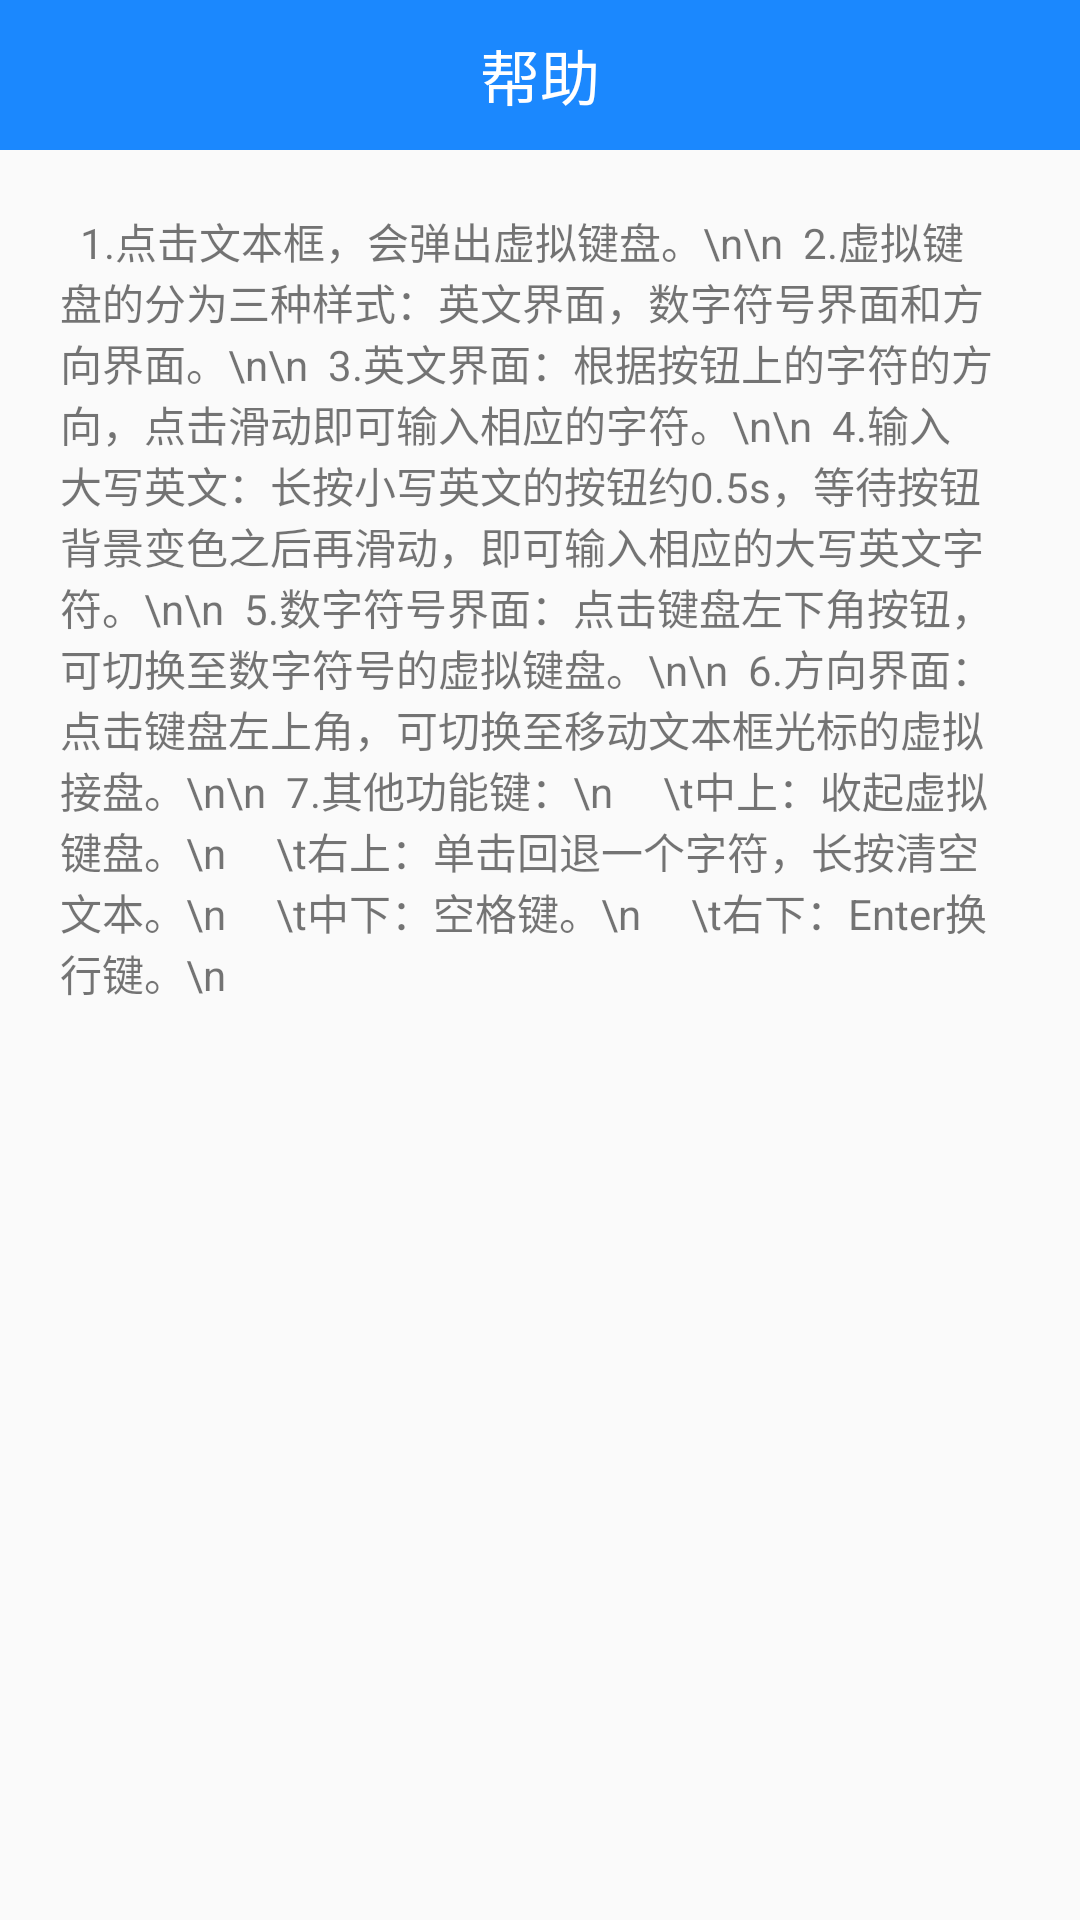

The Android layout XML behind this screen, and the referenced resources:
<!-- AndroidManifest.xml: application theme AppTheme -->
<!-- res/layout/help.xml -->
<?xml version="1.0" encoding="utf-8"?>
<LinearLayout xmlns:android="http://schemas.android.com/apk/res/android"
    android:orientation="vertical"
    android:layout_width="match_parent"
    android:layout_height="match_parent">

    
    <LinearLayout
        android:layout_width="match_parent"
        android:layout_height="50dp"
        android:orientation="horizontal"
        android:background="@color/blue"
        android:weightSum="10">
        <TextView
            android:text="帮助"
            android:textSize="20sp"
            android:textColor="@color/white"
            android:gravity="center"
            android:layout_width="match_parent"
            android:layout_height="50dp"
            android:layout_weight="8"/>
    </LinearLayout>

    <TextView
        android:layout_margin="20dp"
        android:text="  1.点击文本框，会弹出虚拟键盘。\n\n

2.虚拟键盘的分为三种样式：英文界面，数字符号界面和方向界面。\n\n

3.英文界面：根据按钮上的字符的方向，点击滑动即可输入相应的字符。\n\n

4.输入大写英文：长按小写英文的按钮约0.5s，等待按钮背景变色之后再滑动，即可输入相应的大写英文字符。\n\n

5.数字符号界面：点击键盘左下角按钮，可切换至数字符号的虚拟键盘。\n\n

6.方向界面：点击键盘左上角，可切换至移动文本框光标的虚拟接盘。\n\n

7.其他功能键：\n
    \t中上：收起虚拟键盘。\n
    \t右上：单击回退一个字符，长按清空文本。\n
    \t中下：空格键。\n
    \t右下：Enter换行键。\n
"
        android:layout_width="match_parent"
        android:layout_height="match_parent" />

</LinearLayout>
<!-- resources referenced by this layout -->
<resources>
  <color name="blue">#1b88fe</color>
  <color name="white">#ffffff</color>
  <style name="AppTheme" parent="Theme.AppCompat.Light.DarkActionBar">
          
          <item name="windowActionBar">false</item>
          <item name="windowNoTitle">true</item>
          <item name="colorAccent">@color/blue</item>
      </style>
</resources>
